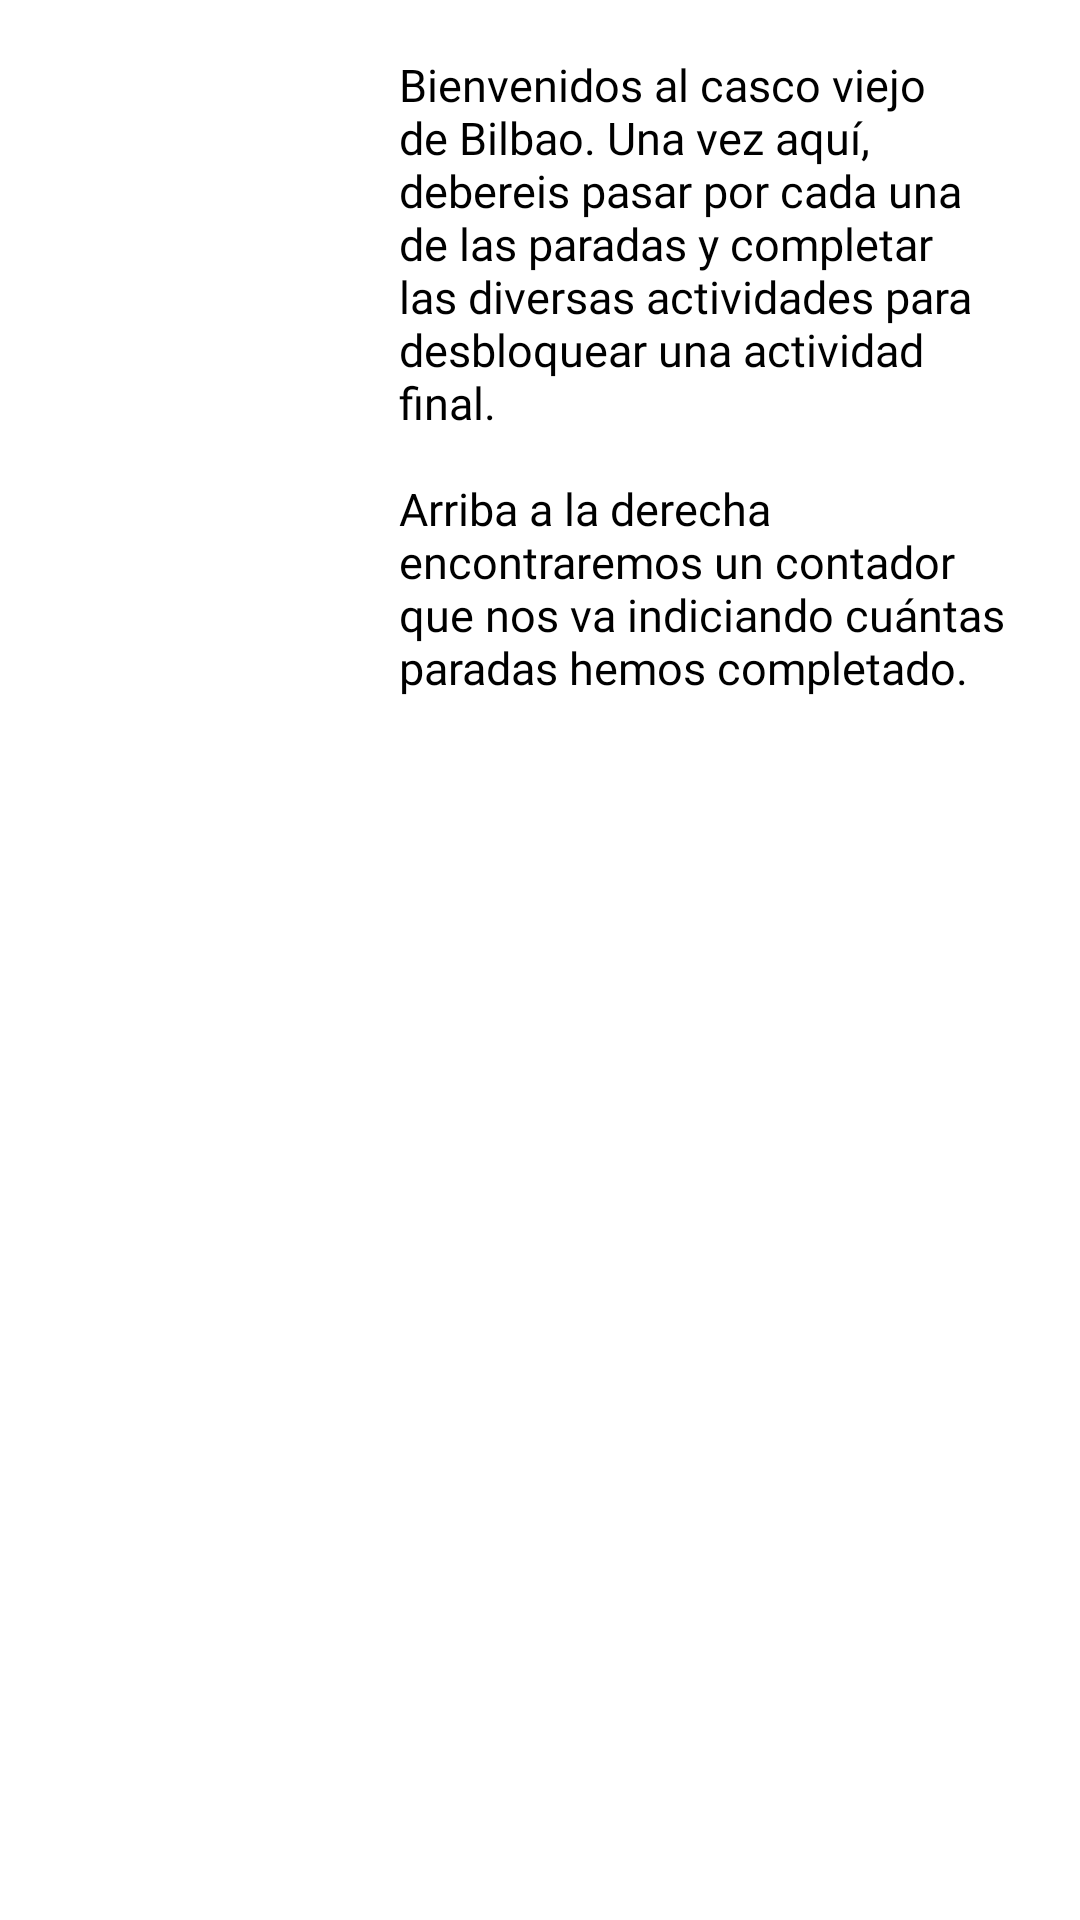

Layout XML and referenced resources for this Android screen:
<!-- AndroidManifest.xml: application theme Theme.DidaktikApp_Zazpikaleak -->
<!-- res/layout/activity_mapa_dialogo.xml -->
<?xml version="1.0" encoding="utf-8"?>

<LinearLayout
    xmlns:android="http://schemas.android.com/apk/res/android"
    android:orientation="horizontal"
    android:layout_width="match_parent"
    android:layout_marginTop="20dp"
    android:layout_height="match_parent">

    <ImageView
        android:layout_width="100dp"
        android:layout_height="300dp"
        android:src="@drawable/dindonfunko"
        android:layout_marginHorizontal="15dp" />

    <LinearLayout
        android:layout_width="match_parent"
        android:layout_height="match_parent"
        android:orientation="vertical"
        android:padding="3dp">

        <TextView
            android:id="@+id/txtDialogo"
            android:layout_width="wrap_content"
            android:layout_height="wrap_content"
            android:fontFamily="@font/nunito"
            android:text="@string/txtMapa_Introduccion"
            android:layout_marginTop="15dp"
            android:layout_marginRight="20dp"
            android:textColor="@color/black"
            android:textSize="15dp" />
    </LinearLayout>
</LinearLayout>
<!-- resources referenced by this layout -->
<resources>
  <color name="black">#FF000000</color>
  <string name="txtMapa_Introduccion">Bienvenidos al casco viejo de Bilbao. Una vez aquí, debereis pasar por cada una de las paradas y completar las diversas actividades para desbloquear una actividad final. \n\nArriba a la derecha encontraremos un contador que nos va indiciando cuántas paradas hemos completado.</string>
  <style name="Theme.DidaktikApp_Zazpikaleak" parent="Theme.MaterialComponents.DayNight.NoActionBar">
          
          <item name="colorPrimary">@color/purple_500</item>
          <item name="colorPrimaryVariant">@color/purple_700</item>
          <item name="colorOnPrimary">@color/white</item>
          
          <item name="colorSecondary">@color/teal_200</item>
          <item name="colorSecondaryVariant">@color/teal_700</item>
          <item name="colorOnSecondary">@color/white</item>
          
          <item name="android:statusBarColor">?attr/colorPrimaryVariant</item>
          
      </style>
  <color name="purple_500">#FF6200EE</color>
  <color name="purple_700">#FF3700B3</color>
  <color name="white">#FFFFFFFF</color>
  <color name="teal_200">#FF03DAC5</color>
  <color name="teal_700">#FF018786</color>
</resources>
